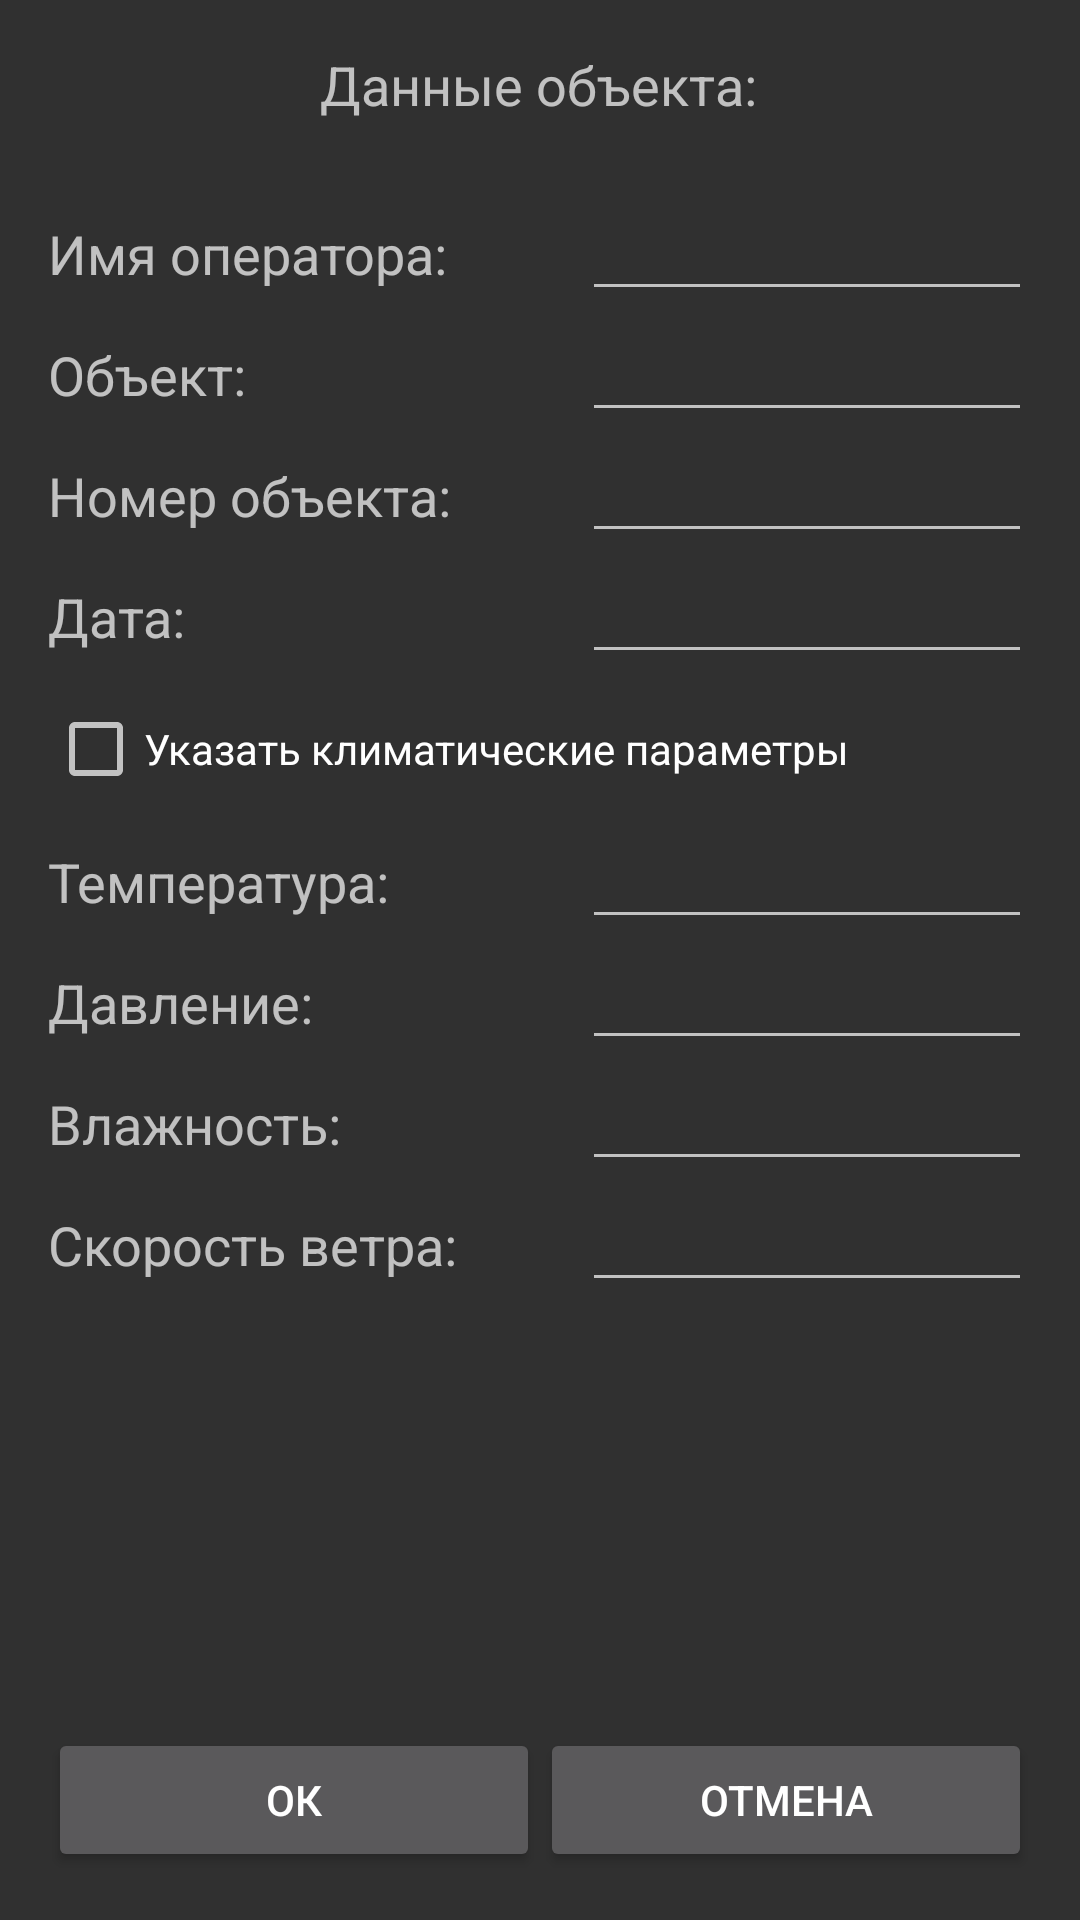

Reconstruct the res/layout file that produces this screen, plus the resources it refers to.
<!-- AndroidManifest.xml: application theme Theme.AppCompat -->
<!-- res/layout/activity_passport.xml -->
<?xml version="1.0" encoding="utf-8"?>
<androidx.constraintlayout.widget.ConstraintLayout xmlns:android="http://schemas.android.com/apk/res/android"
    xmlns:app="http://schemas.android.com/apk/res-auto"
    xmlns:tools="http://schemas.android.com/tools"
    android:layout_width="match_parent"
    android:layout_height="match_parent"
    tools:context=".PassportActivity">

    <TextView
        android:id="@+id/textView2"
        android:layout_width="wrap_content"
        android:layout_height="wrap_content"
        android:layout_marginTop="16dp"
        android:text="@string/passport_header"
        android:textSize="18sp"
        app:layout_constraintEnd_toEndOf="parent"
        app:layout_constraintHorizontal_bias="0.498"
        app:layout_constraintStart_toStartOf="parent"
        app:layout_constraintTop_toTopOf="parent" />

    <TextView
        android:id="@+id/textView4"
        android:layout_width="wrap_content"
        android:layout_height="wrap_content"
        android:layout_marginStart="16dp"
        android:layout_marginLeft="16dp"
        android:layout_marginTop="32dp"
        android:text="@string/name"
        android:textSize="18sp"
        app:layout_constraintStart_toStartOf="parent"
        app:layout_constraintTop_toBottomOf="@+id/textView2" />

    <TextView
        android:id="@+id/textView6"
        android:layout_width="130dp"
        android:layout_height="wrap_content"
        android:layout_marginStart="16dp"
        android:layout_marginLeft="16dp"
        android:layout_marginTop="16dp"
        android:text="@string/object"
        android:textSize="18sp"
        app:layout_constraintStart_toStartOf="parent"
        app:layout_constraintTop_toBottomOf="@+id/textView4" />

    <TextView
        android:id="@+id/textView8"
        android:layout_width="wrap_content"
        android:layout_height="wrap_content"
        android:layout_marginStart="16dp"
        android:layout_marginLeft="16dp"
        android:layout_marginTop="16dp"
        android:text="@string/number"
        android:textSize="18sp"
        app:layout_constraintStart_toStartOf="parent"
        app:layout_constraintTop_toBottomOf="@+id/textView6" />

    <TextView
        android:id="@+id/textView9"
        android:layout_width="wrap_content"
        android:layout_height="wrap_content"
        android:layout_marginStart="16dp"
        android:layout_marginLeft="16dp"
        android:layout_marginTop="16dp"
        android:text="@string/date"
        android:textSize="18sp"
        app:layout_constraintStart_toStartOf="parent"
        app:layout_constraintTop_toBottomOf="@+id/textView8" />

    <EditText
        android:id="@+id/editName"
        android:layout_width="150dp"
        android:layout_height="wrap_content"
        android:layout_marginEnd="16dp"
        android:layout_marginRight="16dp"
        android:ems="10"
        android:inputType="textPersonName"
        app:layout_constraintBaseline_toBaselineOf="@+id/textView4"
        app:layout_constraintEnd_toEndOf="parent" />

    <EditText
        android:id="@+id/editObject"
        android:layout_width="150dp"
        android:layout_height="wrap_content"
        android:layout_marginEnd="16dp"
        android:layout_marginRight="16dp"
        android:ems="10"
        android:inputType="textPersonName"
        app:layout_constraintBaseline_toBaselineOf="@+id/textView6"
        app:layout_constraintEnd_toEndOf="parent" />

    <EditText
        android:id="@+id/editNumberOfObject"
        android:layout_width="150dp"
        android:layout_height="wrap_content"
        android:layout_marginEnd="16dp"
        android:layout_marginRight="16dp"
        android:ems="10"
        android:inputType="phone"
        app:layout_constraintBaseline_toBaselineOf="@+id/textView8"
        app:layout_constraintEnd_toEndOf="parent" />

    <EditText
        android:id="@+id/editDate"
        android:layout_width="150dp"
        android:layout_height="wrap_content"
        android:layout_marginEnd="16dp"
        android:layout_marginRight="16dp"
        android:ems="10"
        android:inputType="date"
        app:layout_constraintBaseline_toBaselineOf="@+id/textView9"
        app:layout_constraintEnd_toEndOf="parent" />

    <CheckBox
        android:id="@+id/checkBoxClimate"
        android:layout_width="wrap_content"
        android:layout_height="wrap_content"
        android:layout_marginStart="16dp"
        android:layout_marginLeft="16dp"
        android:layout_marginTop="16dp"
        android:text="@string/climate"
        app:layout_constraintStart_toStartOf="parent"
        app:layout_constraintTop_toBottomOf="@+id/textView9" />

    <LinearLayout
        android:layout_width="match_parent"
        android:layout_height="wrap_content"
        android:layout_marginStart="16dp"
        android:layout_marginLeft="16dp"
        android:layout_marginEnd="16dp"
        android:layout_marginRight="16dp"
        android:layout_marginBottom="16dp"
        android:orientation="horizontal"
        app:layout_constraintBottom_toBottomOf="parent"
        app:layout_constraintEnd_toEndOf="parent"
        app:layout_constraintStart_toStartOf="parent">

        <Button
            android:id="@+id/button2"
            android:layout_width="wrap_content"
            android:layout_height="wrap_content"
            android:layout_weight="1"
            android:onClick="onClickOkBtn"
            android:text="Ок" />

        <Button
            android:id="@+id/button3"
            android:layout_width="wrap_content"
            android:layout_height="wrap_content"
            android:layout_weight="1"
            android:onClick="onClickCancelBtn"
            android:text="Отмена" />
    </LinearLayout>

    <TextView
        android:id="@+id/textView10"
        android:layout_width="wrap_content"
        android:layout_height="wrap_content"
        android:layout_marginStart="16dp"
        android:layout_marginLeft="16dp"
        android:layout_marginTop="16dp"
        android:text="@string/temperature"
        android:textSize="18sp"
        app:layout_constraintStart_toStartOf="parent"
        app:layout_constraintTop_toBottomOf="@+id/checkBoxClimate" />

    <TextView
        android:id="@+id/textView11"
        android:layout_width="wrap_content"
        android:layout_height="wrap_content"
        android:layout_marginStart="16dp"
        android:layout_marginLeft="16dp"
        android:layout_marginTop="16dp"
        android:text="@string/pressure"
        android:textSize="18sp"
        app:layout_constraintStart_toStartOf="parent"
        app:layout_constraintTop_toBottomOf="@+id/textView10" />

    <TextView
        android:id="@+id/textView12"
        android:layout_width="wrap_content"
        android:layout_height="wrap_content"
        android:layout_marginStart="16dp"
        android:layout_marginLeft="16dp"
        android:layout_marginTop="16dp"
        android:text="@string/humidity"
        android:textSize="18sp"
        app:layout_constraintStart_toStartOf="parent"
        app:layout_constraintTop_toBottomOf="@+id/textView11" />

    <TextView
        android:id="@+id/textView13"
        android:layout_width="wrap_content"
        android:layout_height="wrap_content"
        android:layout_marginStart="16dp"
        android:layout_marginLeft="16dp"
        android:layout_marginTop="16dp"
        android:text="@string/wind"
        android:textSize="18sp"
        app:layout_constraintStart_toStartOf="parent"
        app:layout_constraintTop_toBottomOf="@+id/textView12" />

    <EditText
        android:id="@+id/editTemperature"
        android:layout_width="150dp"
        android:layout_height="wrap_content"
        android:layout_marginEnd="16dp"
        android:layout_marginRight="16dp"
        android:ems="10"
        android:inputType="numberSigned"
        app:layout_constraintBaseline_toBaselineOf="@+id/textView10"
        app:layout_constraintEnd_toEndOf="parent" />

    <EditText
        android:id="@+id/editPressure"
        android:layout_width="150dp"
        android:layout_height="wrap_content"
        android:layout_marginEnd="16dp"
        android:layout_marginRight="16dp"
        android:ems="10"
        android:inputType="numberDecimal"
        app:layout_constraintBaseline_toBaselineOf="@+id/textView11"
        app:layout_constraintEnd_toEndOf="parent" />

    <EditText
        android:id="@+id/editHumidity"
        android:layout_width="150dp"
        android:layout_height="wrap_content"
        android:layout_marginEnd="16dp"
        android:layout_marginRight="16dp"
        android:ems="10"
        android:inputType="numberDecimal"
        app:layout_constraintBaseline_toBaselineOf="@+id/textView12"
        app:layout_constraintEnd_toEndOf="parent" />

    <EditText
        android:id="@+id/editWind"
        android:layout_width="150dp"
        android:layout_height="wrap_content"
        android:layout_marginEnd="16dp"
        android:layout_marginRight="16dp"
        android:ems="10"
        android:inputType="numberDecimal"
        app:layout_constraintBaseline_toBaselineOf="@+id/textView13"
        app:layout_constraintEnd_toEndOf="parent" />

</androidx.constraintlayout.widget.ConstraintLayout>
<!-- resources referenced by this layout -->
<resources>
  <string name="climate">Указать климатические параметры</string>
  <string name="date">Дата:</string>
  <string name="humidity">Влажность:</string>
  <string name="name">Имя оператора:</string>
  <string name="number">Номер объекта:</string>
  <string name="object">Объект:</string>
  <string name="passport_header">Данные объекта:</string>
  <string name="pressure">Давление:</string>
  <string name="temperature">Температура:</string>
  <string name="wind">Скорость ветра:</string>
</resources>
